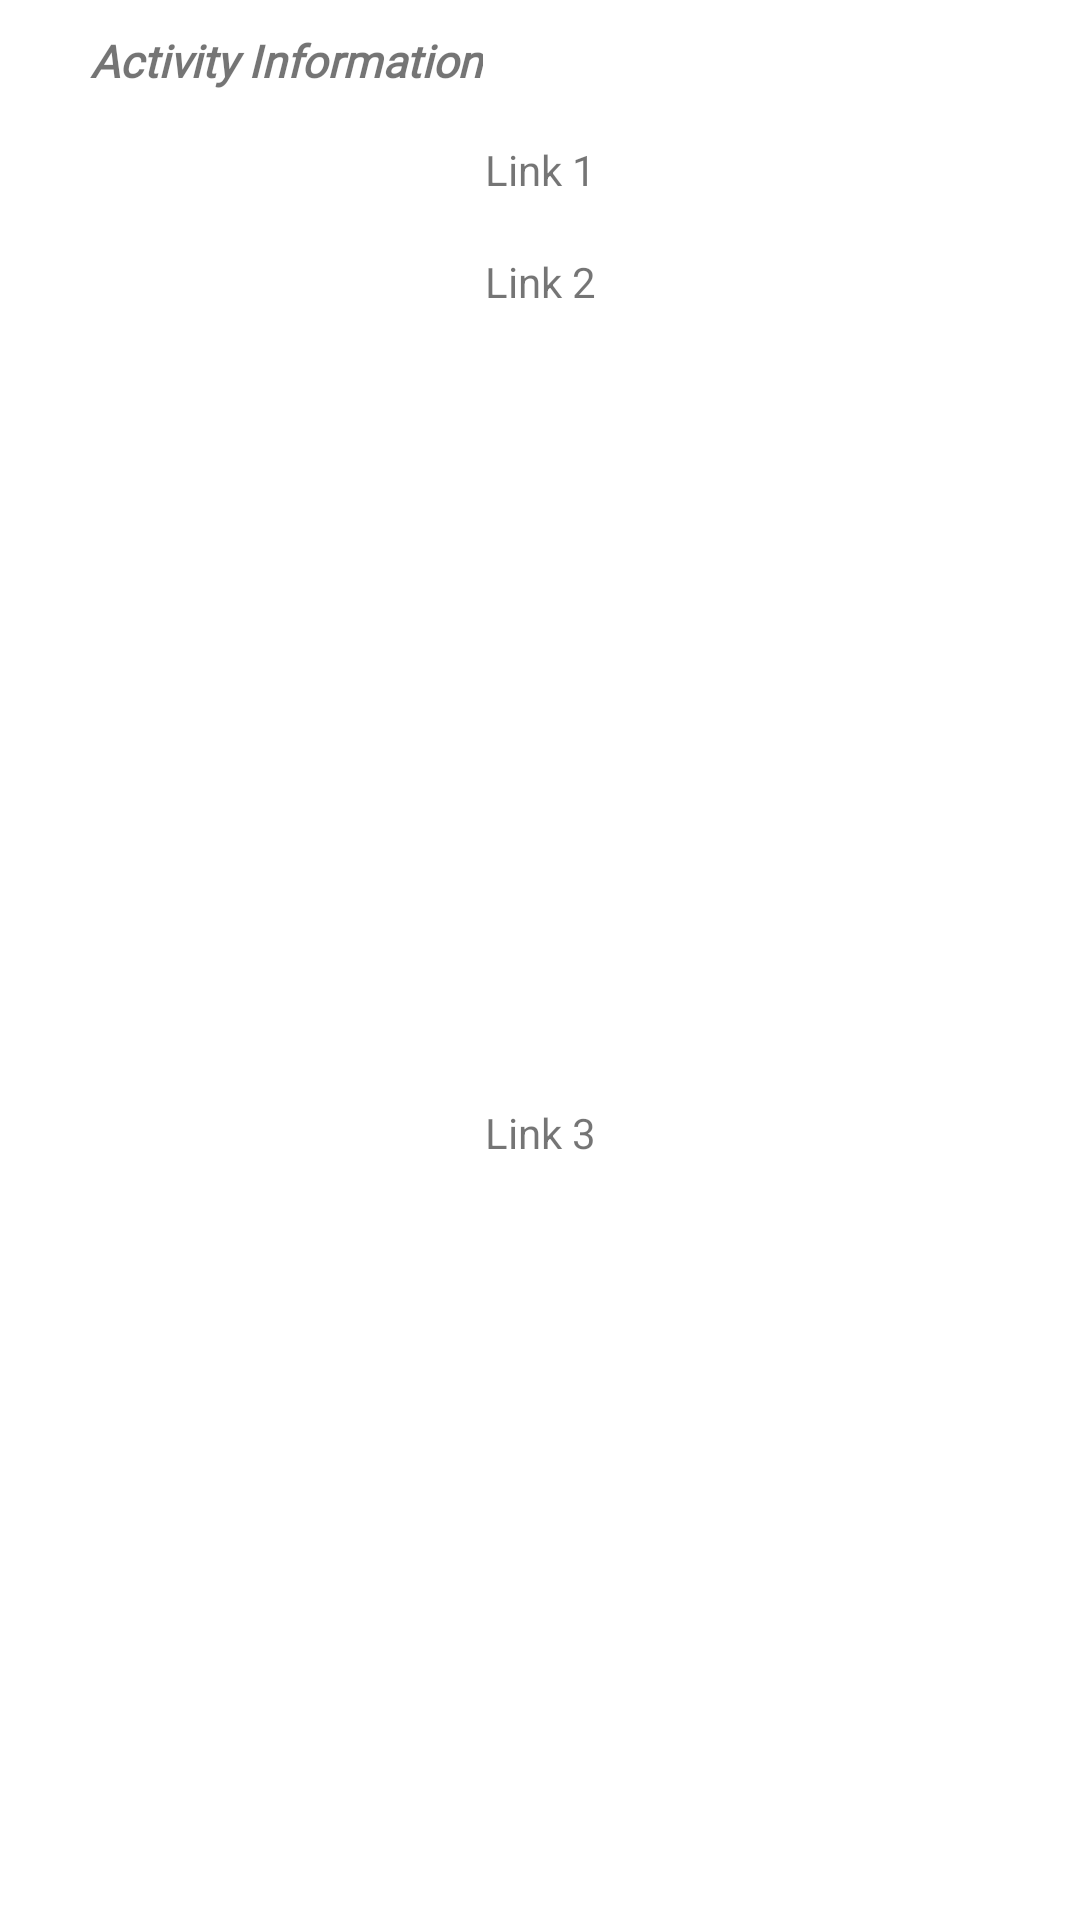

The Android layout XML behind this screen, and the referenced resources:
<!-- AndroidManifest.xml: application theme Theme.Team_11 -->
<!-- res/layout/popup_window.xml -->
<?xml version="1.0" encoding="utf-8"?>
<androidx.constraintlayout.widget.ConstraintLayout xmlns:android="http://schemas.android.com/apk/res/android"
    xmlns:app="http://schemas.android.com/apk/res-auto"
    xmlns:tools="http://schemas.android.com/tools"
    android:id="@+id/relativeLayout2"
    android:layout_width="wrap_content"
    android:layout_height="wrap_content"
    android:maxWidth="400dp"
    android:background="@drawable/popup">

    <TextView
        android:id="@+id/tv"
        android:layout_width="wrap_content"
        android:layout_height="wrap_content"
        android:layout_centerVertical="true"
        android:layout_marginStart="30dp"
        android:layout_marginTop="10dp"
        android:layout_marginEnd="30dp"
        android:layout_marginBottom="30dp"
        android:fontFamily="@font/alice"
        android:maxWidth="300dp"
        android:text="Activity Information"
        android:textSize="15sp"
        android:textStyle="bold|italic"
        android:gravity="center"
        app:layout_constraintBottom_toBottomOf="parent"
        app:layout_constraintEnd_toEndOf="parent"
        app:layout_constraintHorizontal_bias="0.0"
        app:layout_constraintStart_toStartOf="parent"
        app:layout_constraintTop_toTopOf="parent"
        app:layout_constraintVertical_bias="0.0" />

    <TextView
        android:id="@+id/link1"
        android:layout_width="wrap_content"
        android:layout_height="wrap_content"
        android:layout_gravity="center"
        android:layout_marginLeft="20dp"
        android:layout_marginTop="10dp"
        android:layout_marginRight="20dp"
        android:maxWidth="300dp"
        android:autoLink="web"
        android:gravity="center"
        android:padding="20px"
        android:text="@string/link1"
        android:textAppearance="?android:attr/textAppearanceSmall"
        app:layout_constraintLeft_toLeftOf="parent"
        app:layout_constraintRight_toRightOf="parent"
        app:layout_constraintTop_toBottomOf="@+id/tv" />

    <TextView
        android:id="@+id/link2"
        android:layout_width="wrap_content"
        android:layout_height="wrap_content"
        android:layout_gravity="center"
        android:layout_marginStart="20dp"
        android:layout_marginTop="5dp"
        android:layout_marginEnd="20dp"
        android:maxWidth="300dp"
        android:autoLink="web"
        android:gravity="center"
        android:padding="20px"
        android:text="@string/link2"
        android:textAppearance="?android:attr/textAppearanceSmall"
        app:layout_constraintEnd_toEndOf="parent"
        app:layout_constraintStart_toStartOf="parent"
        app:layout_constraintTop_toBottomOf="@+id/link1" />

    <TextView
        android:id="@+id/link3"
        android:layout_width="wrap_content"
        android:layout_height="wrap_content"
        android:layout_gravity="center"
        android:layout_marginStart="20dp"
        android:layout_marginTop="5dp"
        android:layout_marginEnd="20dp"
        android:maxWidth="300dp"
        android:autoLink="web"
        android:gravity="center"
        android:padding="20px"
        android:text="@string/link3"
        android:textAppearance="?android:attr/textAppearanceSmall"
        app:layout_constraintBottom_toBottomOf="parent"
        app:layout_constraintEnd_toEndOf="parent"
        app:layout_constraintStart_toStartOf="parent"
        app:layout_constraintTop_toBottomOf="@+id/link2" />


</androidx.constraintlayout.widget.ConstraintLayout>
<!-- resources referenced by this layout -->
<resources>
  <string name="link1">Link 1</string>
  <string name="link2">Link 2</string>
  <string name="link3">Link 3</string>
  <style name="Theme.Team_11" parent="Theme.MaterialComponents.DayNight.DarkActionBar">
          
          <item name="colorPrimary">@color/purple_500</item>
          <item name="colorPrimaryVariant">@color/purple_700</item>
          <item name="colorOnPrimary">@color/white</item>
          
          <item name="colorSecondary">@color/teal_200</item>
          <item name="colorSecondaryVariant">@color/teal_700</item>
          <item name="colorOnSecondary">@color/black</item>
          
          <item name="android:statusBarColor">?attr/colorPrimaryVariant</item>
          
      </style>
  <color name="purple_500">#FF6200EE</color>
  <color name="purple_700">#FF3700B3</color>
  <color name="white">#FFFFFFFF</color>
  <color name="teal_200">#FF03DAC5</color>
  <color name="teal_700">#FF018786</color>
  <color name="black">#FF000000</color>
</resources>
